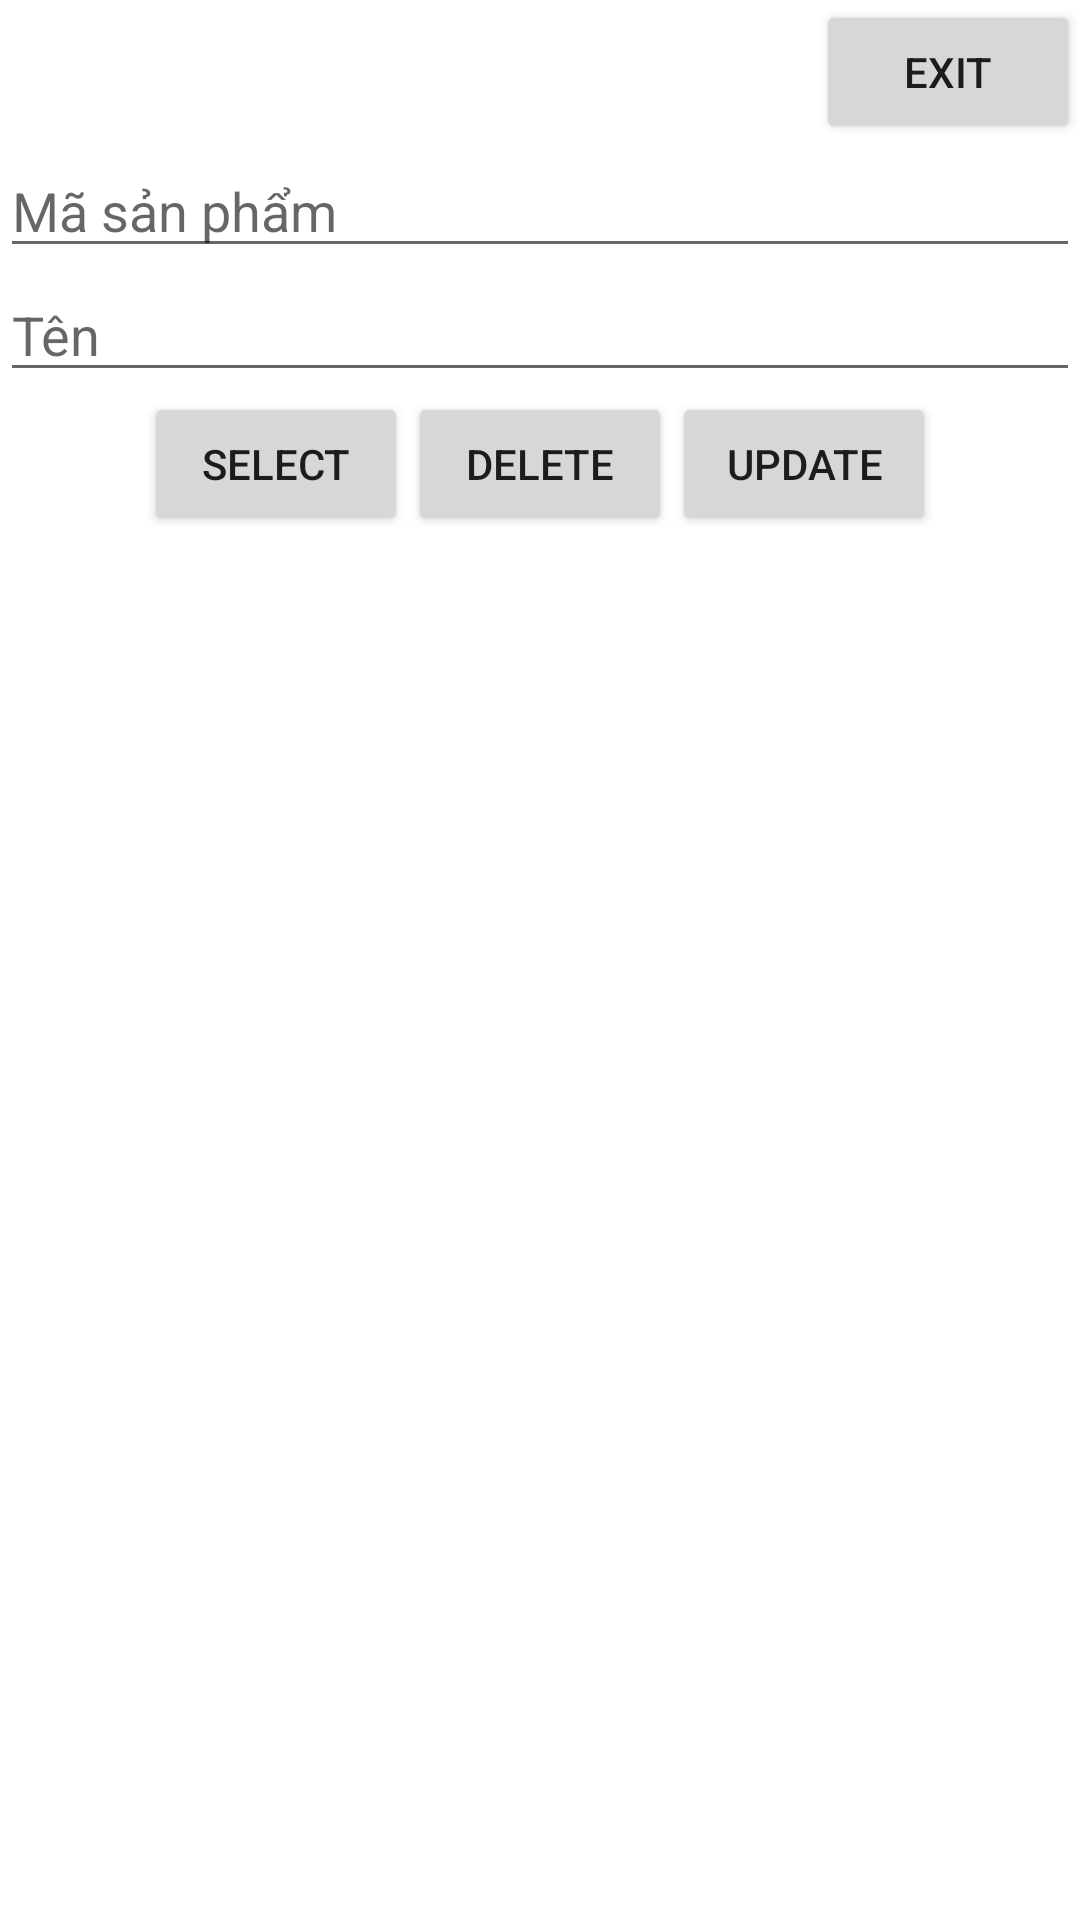

Layout XML and referenced resources for this Android screen:
<!-- AndroidManifest.xml: application theme Theme.OnTap_SQL -->
<!-- res/layout/activity_san_pham2.xml -->
<?xml version="1.0" encoding="utf-8"?>
<LinearLayout xmlns:android="http://schemas.android.com/apk/res/android"
    xmlns:app="http://schemas.android.com/apk/res-auto"
    xmlns:tools="http://schemas.android.com/tools"
    android:layout_width="match_parent"
    android:layout_height="match_parent"
    android:orientation="vertical"
    tools:context=".SanPhamActivity2">

    <Button
        android:id="@+id/bt_exit"
        android:layout_width="wrap_content"
        android:layout_height="wrap_content"
        android:text="Exit"
        android:layout_gravity="right" />
    <LinearLayout
        android:layout_width="match_parent"
        android:layout_height="wrap_content">
        <EditText
            android:layout_width="match_parent"
            android:layout_height="wrap_content"
            android:id="@+id/idt_id"
            android:hint="Mã sản phẩm"/>
    </LinearLayout>
    <LinearLayout
        android:layout_width="match_parent"
        android:layout_height="wrap_content">
        <EditText
            android:layout_width="match_parent"
            android:layout_height="wrap_content"
            android:id="@+id/idt_ten"
            android:hint="Tên"/>
    </LinearLayout>
    <LinearLayout
        android:layout_width="match_parent"
        android:layout_height="wrap_content"
        android:orientation="horizontal"
        android:gravity="center">
        <Button
            android:id="@+id/bt_select"
            android:layout_width="wrap_content"
            android:layout_height="wrap_content"
            android:text="Select" />
        <Button
            android:id="@+id/bt_delete"
            android:layout_width="wrap_content"
            android:layout_height="wrap_content"
            android:text="Delete" />
        <Button
            android:id="@+id/bt_update"
            android:layout_width="wrap_content"
            android:layout_height="wrap_content"
            android:text="Update" />
    </LinearLayout>
    <GridView
        android:id="@+id/gv_display"
        android:layout_width="match_parent"
        android:layout_height="match_parent"
        android:numColumns="4" />
</LinearLayout>
<!-- resources referenced by this layout -->
<resources>
  <style name="Theme.OnTap_SQL" parent="Theme.MaterialComponents.DayNight.DarkActionBar">
          
          <item name="colorPrimary">@color/purple_500</item>
          <item name="colorPrimaryVariant">@color/purple_700</item>
          <item name="colorOnPrimary">@color/white</item>
          
          <item name="colorSecondary">@color/teal_200</item>
          <item name="colorSecondaryVariant">@color/teal_700</item>
          <item name="colorOnSecondary">@color/black</item>
          
          <item name="android:statusBarColor" tools:targetApi="l">?attr/colorPrimaryVariant</item>
          
      </style>
  <!-- not gathered from this repository: default colours our renderer supplied (Android Studio template values) -->
  <color name="purple_500">#FF6200EE</color>
  <color name="purple_700">#FF3700B3</color>
  <color name="teal_200">#FF03DAC5</color>
  <color name="teal_700">#FF018786</color>
  <color name="black">#FF000000</color>
  <color name="white">#FFFFFFFF</color>
</resources>
